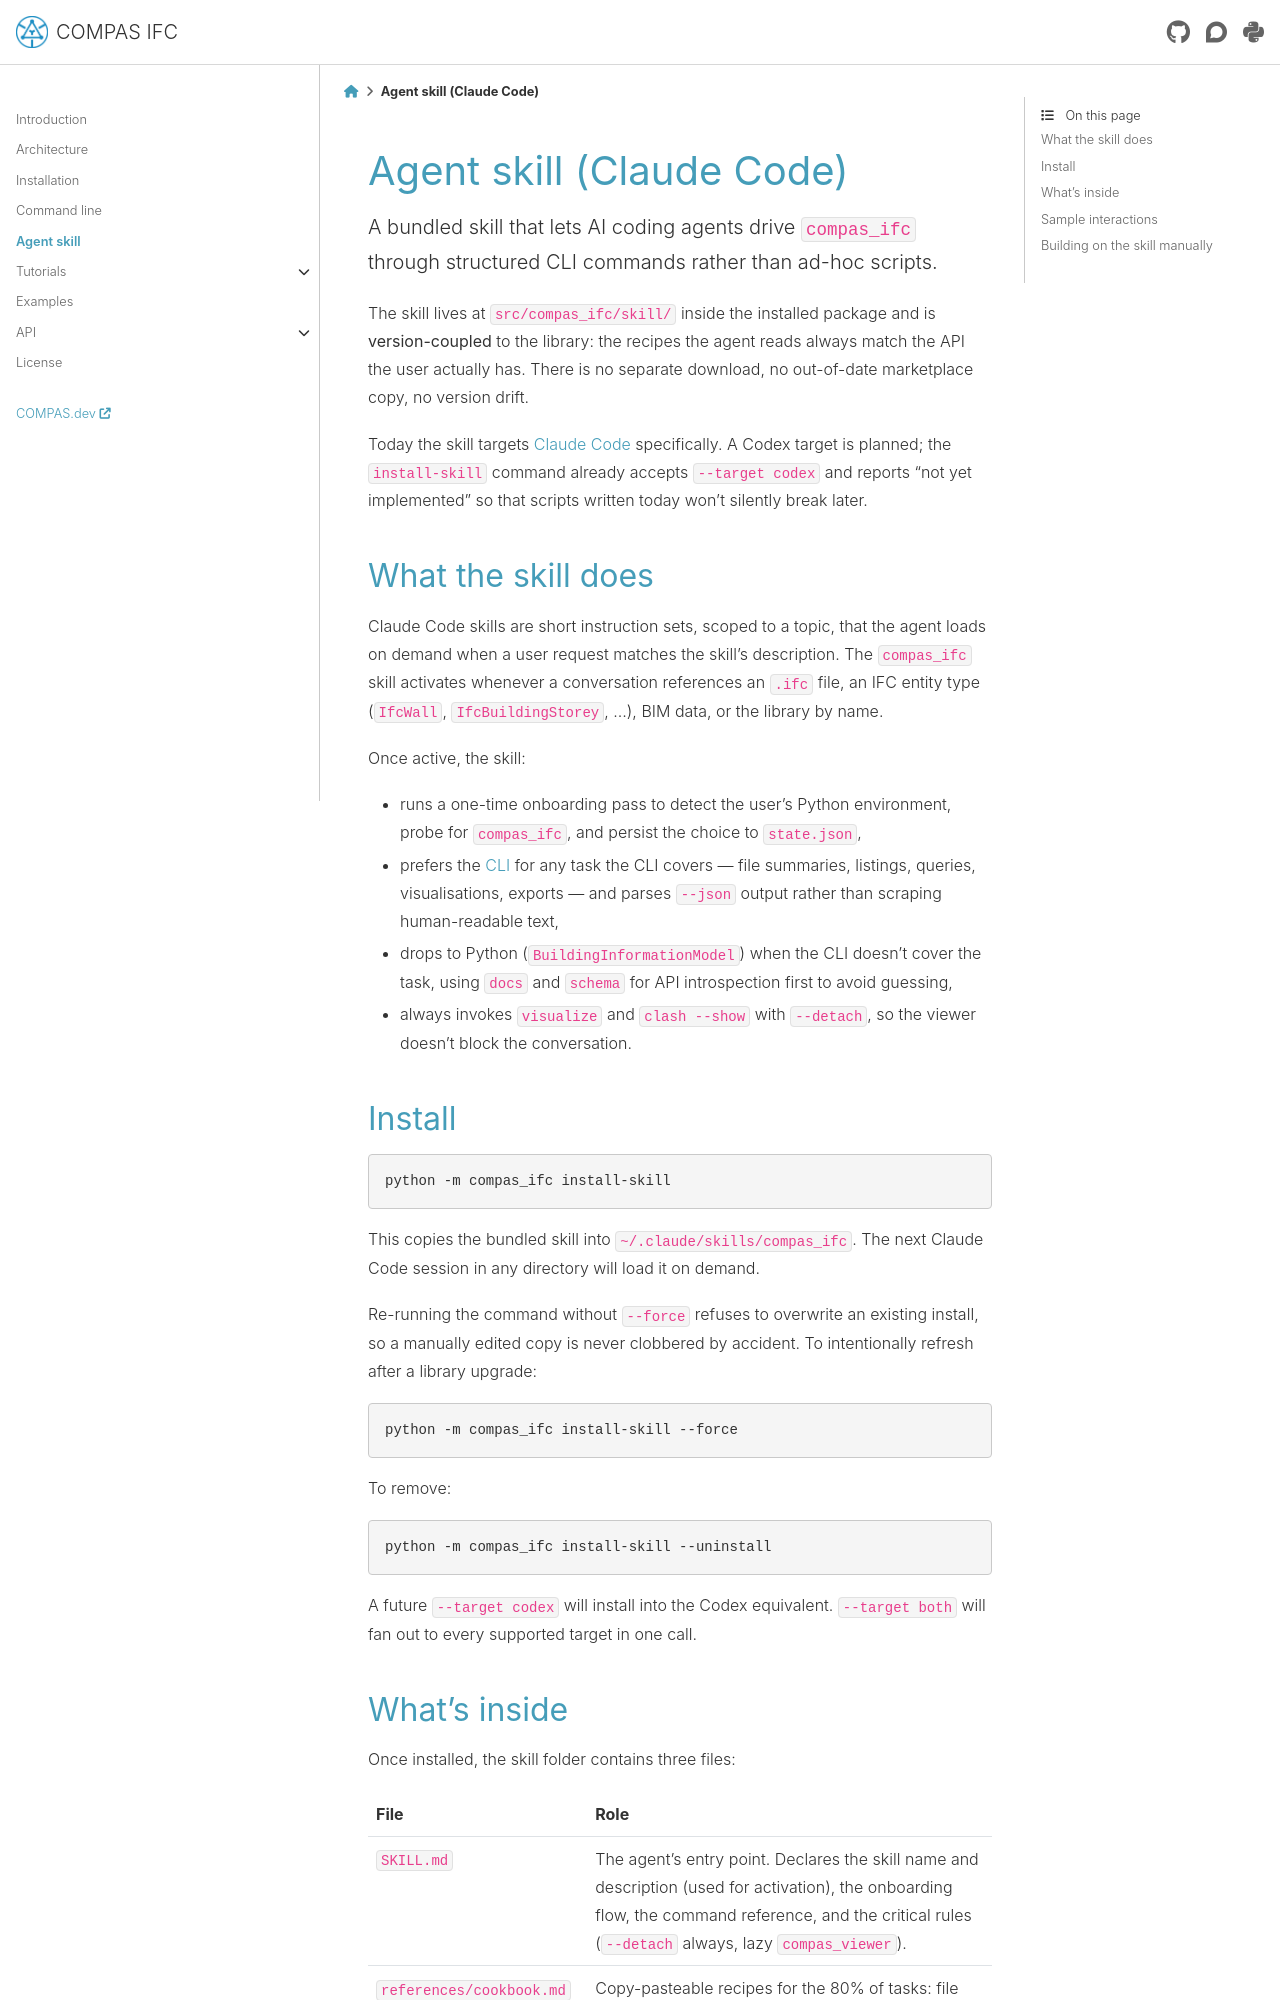

repository: compas-dev/compas_ifc · page: 2.1.0/skill.html · generator: sphinx

********************************************************************************
Agent skill (Claude Code)
********************************************************************************

.. rst-class:: lead

A bundled skill that lets AI coding agents drive ``compas_ifc`` through
structured CLI commands rather than ad-hoc scripts.

The skill lives at ``src/compas_ifc/skill/`` inside the installed package
and is **version-coupled** to the library: the recipes the agent reads
always match the API the user actually has. There is no separate
download, no out-of-date marketplace copy, no version drift.

Today the skill targets `Claude Code <https://claude.com/product/claude-code>`_
specifically. A Codex target is planned; the ``install-skill`` command
already accepts ``--target codex`` and reports "not yet implemented" so
that scripts written today won't silently break later.


What the skill does
===================

Claude Code skills are short instruction sets, scoped to a topic, that
the agent loads on demand when a user request matches the skill's
description. The ``compas_ifc`` skill activates whenever a conversation
references an ``.ifc`` file, an IFC entity type (``IfcWall``,
``IfcBuildingStorey``, …), BIM data, or the library by name.

Once active, the skill:

* runs a one-time onboarding pass to detect the user's Python
  environment, probe for ``compas_ifc``, and persist the choice to
  ``state.json``,
* prefers the :doc:`CLI <cli>` for any task the CLI covers — file
  summaries, listings, queries, visualisations, exports — and parses
  ``--json`` output rather than scraping human-readable text,
* drops to Python (``BuildingInformationModel``) when the CLI doesn't
  cover the task, using ``docs`` and ``schema`` for API introspection
  first to avoid guessing,
* always invokes ``visualize`` and ``clash --show`` with ``--detach``,
  so the viewer doesn't block the conversation.


Install
=======

.. code-block:: bash

    python -m compas_ifc install-skill

This copies the bundled skill into ``~/.claude/skills/compas_ifc``. The
next Claude Code session in any directory will load it on demand.

Re-running the command without ``--force`` refuses to overwrite an
existing install, so a manually edited copy is never clobbered by
accident. To intentionally refresh after a library upgrade:

.. code-block:: bash

    python -m compas_ifc install-skill --force

To remove:

.. code-block:: bash

    python -m compas_ifc install-skill --uninstall

A future ``--target codex`` will install into the Codex equivalent.
``--target both`` will fan out to every supported target in one call.
